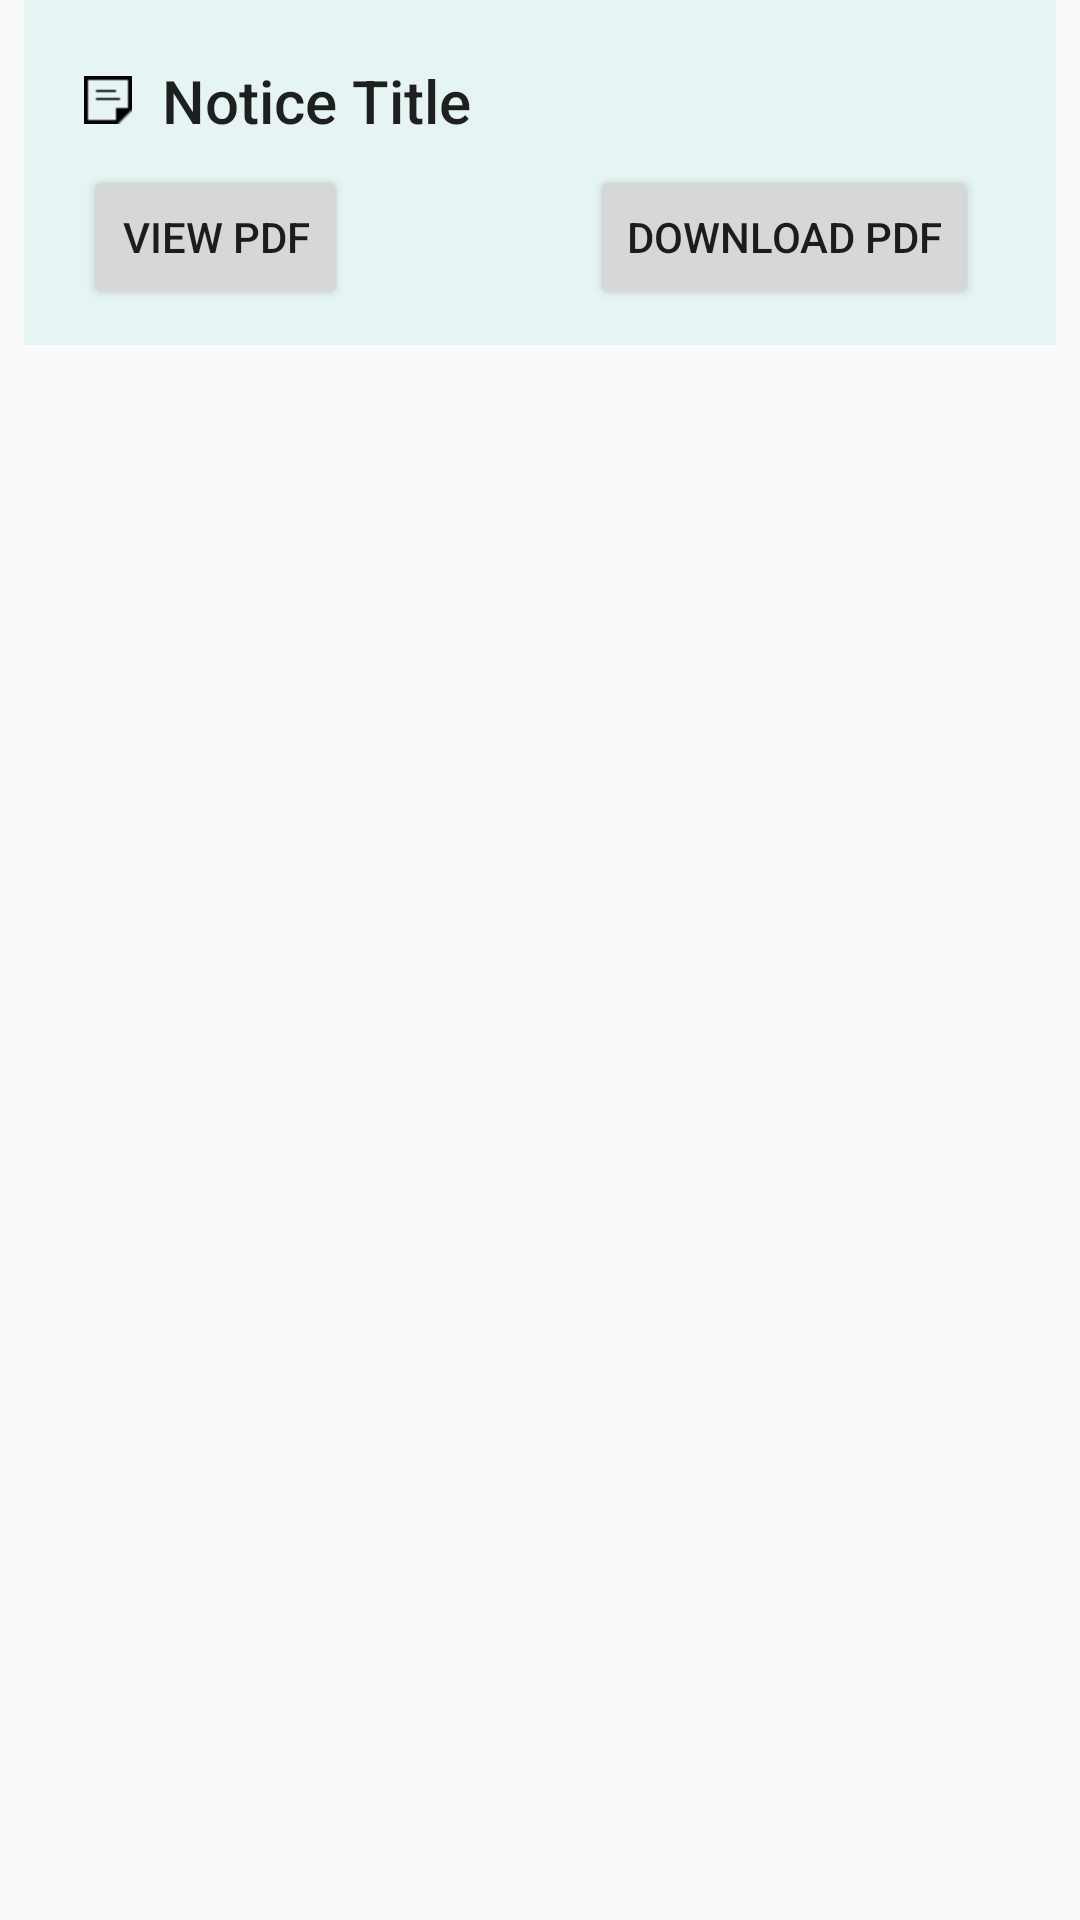

Android layout source for this screen:
<!-- AndroidManifest.xml: application theme AppTheme -->
<!-- res/layout/home.xml -->
<?xml version="1.0" encoding="utf-8"?>
<android.support.constraint.ConstraintLayout xmlns:android="http://schemas.android.com/apk/res/android"
    xmlns:app="http://schemas.android.com/apk/res-auto"
    xmlns:tools="http://schemas.android.com/tools"
    android:layout_width="match_parent"
    android:layout_height="wrap_content"
    >

    <LinearLayout xmlns:card_view="http://schemas.android.com/apk/res-auto"
        android:id="@+id/linearLayout2"
        android:layout_width="match_parent"
        android:layout_height="wrap_content"
        android:layout_marginEnd="8dp"
        android:layout_marginStart="8dp"
        android:orientation="vertical"
        card_view:layout_constraintEnd_toEndOf="parent"
        card_view:layout_constraintStart_toStartOf="parent"
        tools:layout_editor_absoluteY="7dp"
        tools:ignore="MissingConstraints">

        <android.support.v7.widget.CardView
            android:id="@+id/card_view"
            android:layout_width="match_parent"
            android:layout_height="match_parent"
            android:layout_gravity="center"
            android:layout_margin="@dimen/card_margin"
            android:elevation="3dp"
            card_view:cardCornerRadius="@dimen/card_album_radius">


            <RelativeLayout
                android:layout_width="match_parent"
                android:layout_height="wrap_content"
                android:background="?attr/colorAccent"
                android:padding="12sp">

                <TextView
                    android:id="@+id/title_textView"
                    android:layout_width="395dp"
                    android:layout_height="wrap_content"
                    android:layout_marginBottom="8dp"
                    android:layout_marginEnd="8dp"
                    android:layout_marginStart="8dp"
                    android:layout_marginTop="8dp"
                    android:drawableLeft="@mipmap/icon"
                    android:text="  Notice Title"
                    android:textAppearance="@style/TextAppearance.AppCompat.Title"
                    app:layout_constraintBottom_toBottomOf="parent"
                    app:layout_constraintEnd_toEndOf="parent"
                    app:layout_constraintHorizontal_bias="0.0"
                    app:layout_constraintStart_toStartOf="parent"
                    app:layout_constraintVertical_bias="0.109" />

                <Button
                    android:id="@+id/pdf_open_btn"
                    android:layout_width="wrap_content"
                    android:layout_height="wrap_content"
                    android:layout_alignEnd="@+id/title_textView"
                    android:layout_below="@+id/title_textView"
                    android:layout_marginEnd="6dp"
                    android:text="@string/pdf_download" />

                <Button
                    android:id="@+id/open_pdf_btn"
                    android:layout_width="wrap_content"
                    android:layout_height="wrap_content"
                    android:layout_alignBaseline="@+id/pdf_open_btn"
                    android:layout_alignBottom="@+id/pdf_open_btn"
                    android:layout_alignStart="@+id/title_textView"
                    android:text="@string/open_pdf_btn" />

            </RelativeLayout>
        </android.support.v7.widget.CardView>
    </LinearLayout>


</android.support.constraint.ConstraintLayout>
<!-- resources referenced by this layout -->
<resources>
  <!-- mipmap icon: png bitmap (mipmap-hdpi, 225 bytes) -->
  <string name="open_pdf_btn">View PDF</string>
  <string name="pdf_download">Download PDF</string>
  <style name="AppTheme" parent="Theme.AppCompat.Light.DarkActionBar">
          
          <item name="colorPrimary">@color/colorPrimary</item>
          <item name="colorPrimaryDark">@color/colorPrimaryDark</item>
          <item name="colorAccent">@color/colorAccent</item>
      </style>
  <color name="colorPrimary">#3f51b5</color>
  <color name="colorPrimaryDark">#303F9F</color>
  <color name="colorAccent">#e7f4f4</color>
</resources>
